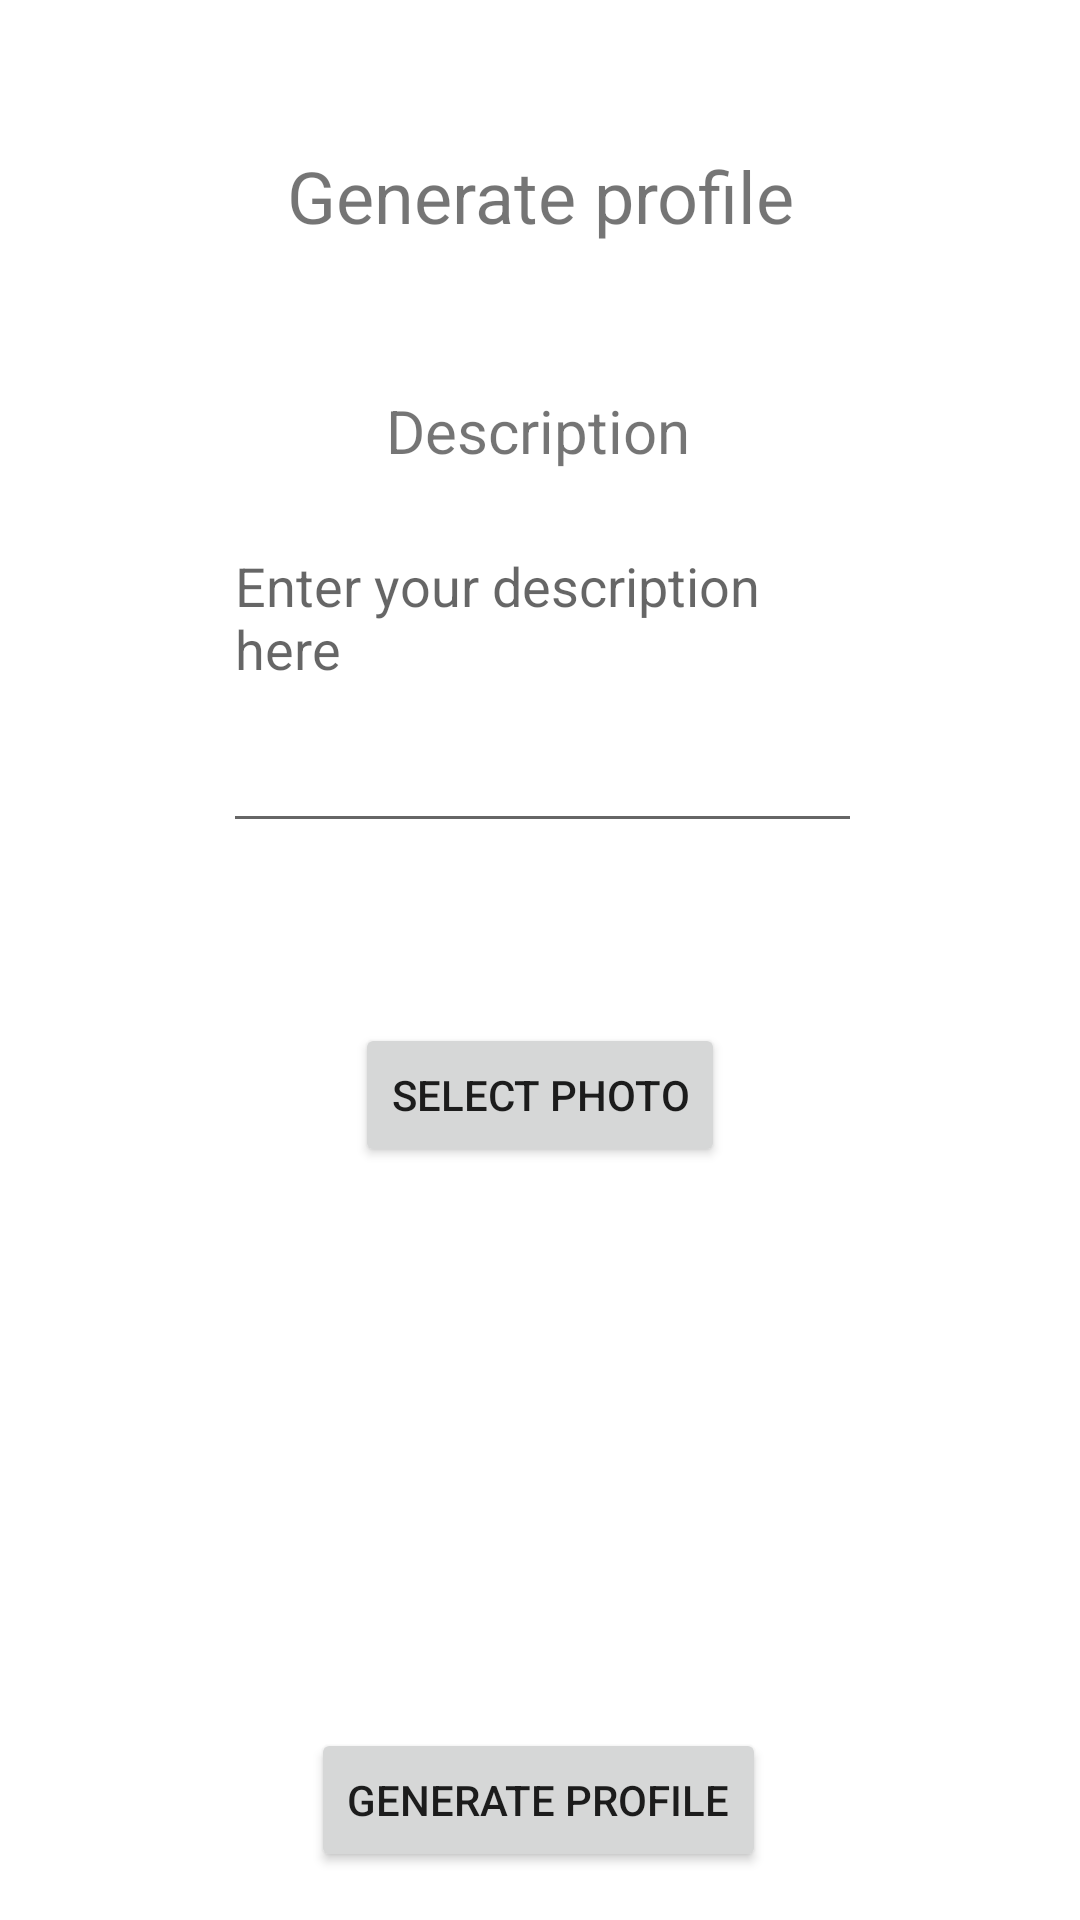

Reconstruct the res/layout file that produces this screen, plus the resources it refers to.
<!-- AndroidManifest.xml: application theme Theme.Sstep -->
<!-- res/layout/activity_generate_profile.xml -->
<?xml version="1.0" encoding="utf-8"?>
<androidx.constraintlayout.widget.ConstraintLayout xmlns:android="http://schemas.android.com/apk/res/android"
    xmlns:app="http://schemas.android.com/apk/res-auto"
    xmlns:tools="http://schemas.android.com/tools"
    android:layout_width="match_parent"
    android:layout_height="match_parent"
    tools:context=".GenerateProfile">

    <TextView
        android:id="@+id/textView6"
        android:layout_width="wrap_content"
        android:layout_height="wrap_content"
        android:text="Generate profile"
        android:textSize="24sp"
        app:layout_constraintBottom_toTopOf="@+id/textView7"
        app:layout_constraintEnd_toEndOf="parent"
        app:layout_constraintStart_toStartOf="parent"
        app:layout_constraintTop_toTopOf="parent" />

    <EditText
        android:id="@+id/editTextTextMultiLine"
        android:layout_width="213dp"
        android:layout_height="108dp"
        android:layout_marginBottom="60dp"
        android:ems="10"
        android:gravity="start|top"
        android:hint="Enter your description here"
        android:inputType="textMultiLine"
        app:layout_constraintBottom_toTopOf="@+id/button4"
        app:layout_constraintEnd_toEndOf="parent"
        app:layout_constraintHorizontal_bias="0.505"
        app:layout_constraintStart_toStartOf="parent" />

    <TextView
        android:id="@+id/textView7"
        android:layout_width="wrap_content"
        android:layout_height="wrap_content"
        android:layout_marginBottom="16dp"
        android:text="Description"
        android:textSize="20sp"
        app:layout_constraintBottom_toTopOf="@+id/editTextTextMultiLine"
        app:layout_constraintEnd_toEndOf="parent"
        app:layout_constraintHorizontal_bias="0.498"
        app:layout_constraintStart_toStartOf="parent" />

    <ImageView
        android:id="@+id/imageView"
        android:layout_width="211dp"
        android:layout_height="131dp"
        android:layout_marginBottom="40dp"
        app:layout_constraintBottom_toTopOf="@+id/button5"
        app:layout_constraintEnd_toEndOf="parent"
        app:layout_constraintHorizontal_bias="0.51"
        app:layout_constraintStart_toStartOf="parent"
        tools:srcCompat="@tools:sample/avatars" />

    <Button
        android:id="@+id/button4"
        android:layout_width="wrap_content"
        android:layout_height="wrap_content"
        android:layout_marginBottom="16dp"
        android:text="select photo"
        app:layout_constraintBottom_toTopOf="@+id/imageView"
        app:layout_constraintEnd_toEndOf="parent"
        app:layout_constraintStart_toStartOf="parent" />

    <Button
        android:id="@+id/button5"
        android:layout_width="wrap_content"
        android:layout_height="wrap_content"
        android:layout_marginBottom="16dp"
        android:text="generate profile"
        app:layout_constraintBottom_toBottomOf="parent"
        app:layout_constraintEnd_toEndOf="parent"
        app:layout_constraintHorizontal_bias="0.497"
        app:layout_constraintStart_toStartOf="parent" />
</androidx.constraintlayout.widget.ConstraintLayout>
<!-- resources referenced by this layout -->
<resources>
  <style name="Theme.Sstep" parent="Theme.MaterialComponents.DayNight.DarkActionBar">
          
          <item name="colorPrimary">@color/purple_500</item>
          <item name="colorPrimaryVariant">@color/purple_700</item>
          <item name="colorOnPrimary">@color/white</item>
          
          <item name="colorSecondary">@color/teal_200</item>
          <item name="colorSecondaryVariant">@color/teal_700</item>
          <item name="colorOnSecondary">@color/black</item>
          
          <item name="android:statusBarColor" tools:targetApi="l">?attr/colorPrimaryVariant</item>
          
      </style>
  <!-- not gathered from this repository: default colours our renderer supplied (Android Studio template values) -->
  <color name="purple_500">#FF6200EE</color>
  <color name="purple_700">#FF3700B3</color>
  <color name="teal_200">#FF03DAC5</color>
  <color name="teal_700">#FF018786</color>
  <color name="black">#FF000000</color>
  <color name="white">#FFFFFFFF</color>
</resources>
